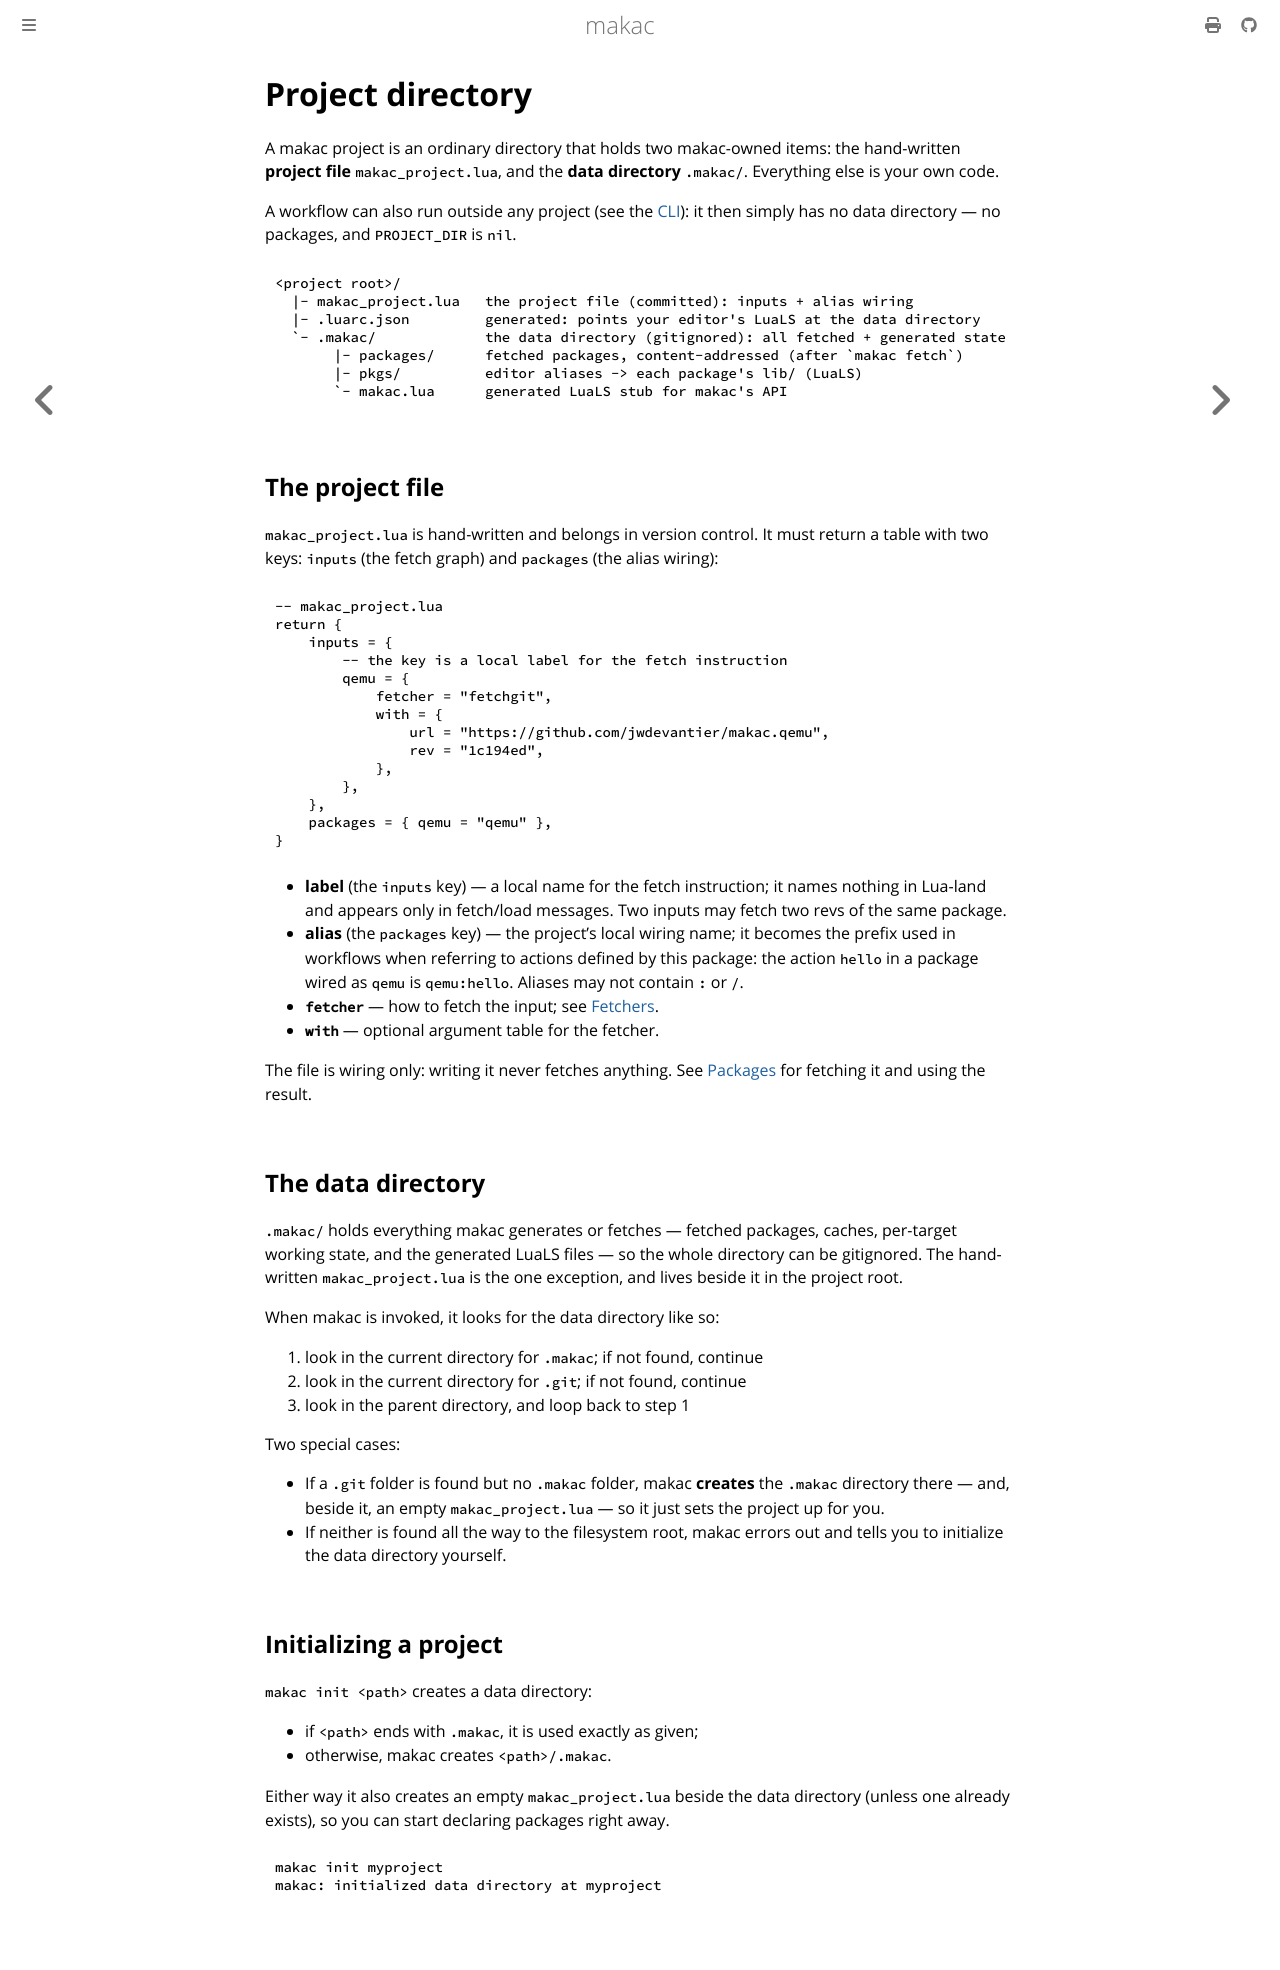

repository: jwdevantier/makac · page: concepts/project-directory.html · generator: mdbook

<!-- SPDX-FileCopyrightText: 2026 Jesper Wendel Devantier -->
<!-- SPDX-License-Identifier: CC0-1.0 -->

# Project directory

A makac project is an ordinary directory that holds two makac-owned items: the
hand-written **project file** `makac_project.lua`, and the **data directory**
`.makac/`. Everything else is your own code.

A workflow can also run outside any project (see the
[CLI](../reference/cli.md)): it then simply has no data directory — no packages,
and `PROJECT_DIR` is `nil`.

```text
<project root>/
  |- makac_project.lua   the project file (committed): inputs + alias wiring
  |- .luarc.json         generated: points your editor's LuaLS at the data directory
  `- .makac/             the data directory (gitignored): all fetched + generated state
       |- packages/      fetched packages, content-addressed (after `makac fetch`)
       |- pkgs/          editor aliases -> each package's lib/ (LuaLS)
       `- makac.lua      generated LuaLS stub for makac's API
```

## The project file

`makac_project.lua` is hand-written and belongs in version control. It must
return a table with two keys: `inputs` (the fetch graph) and `packages` (the
alias wiring):

```lua
-- makac_project.lua
return {
    inputs = {
        -- the key is a local label for the fetch instruction
        qemu = {
            fetcher = "fetchgit",
            with = {
                url = "https://github.com/jwdevantier/makac.qemu",
                rev = "1c194ed",
            },
        },
    },
    packages = { qemu = "qemu" },
}
```

- **label** (the `inputs` key) — a local name for the fetch instruction; it
  names nothing in Lua-land and appears only in fetch/load messages. Two inputs
  may fetch two revs of the same package.
- **alias** (the `packages` key) — the project's local wiring name; it becomes
  the prefix used in workflows when referring to actions defined by this
  package: the action `hello` in a package wired as `qemu` is `qemu:hello`.
  Aliases may not contain `:` or `/`.
- **`fetcher`** — how to fetch the input; see [Fetchers](../reference/fetchers.md).
- **`with`** — optional argument table for the fetcher.

The file is wiring only: writing it never fetches anything. See
[Packages](packages.md) for fetching it and using the result.

## The data directory

`.makac/` holds everything makac generates or fetches — fetched packages,
caches, per-target working state, and the generated LuaLS files — so the whole
directory can be gitignored. The hand-written `makac_project.lua` is the one
exception, and lives beside it in the project root.

When makac is invoked, it looks for the data directory like so:

1. look in the current directory for `.makac`; if not found, continue
2. look in the current directory for `.git`; if not found, continue
3. look in the parent directory, and loop back to step 1

Two special cases:

- If a `.git` folder is found but no `.makac` folder, makac **creates** the
  `.makac` directory there — and, beside it, an empty `makac_project.lua` — so
  it just sets the project up for you.
- If neither is found all the way to the filesystem root, makac errors out and
  tells you to initialize the data directory yourself.

## Initializing a project

`makac init <path>` creates a data directory:

- if `<path>` ends with `.makac`, it is used exactly as given;
- otherwise, makac creates `<path>/.makac`.

Either way it also creates an empty `makac_project.lua` beside the data
directory (unless one already exists), so you can start declaring packages right
away.

```bash
makac init myproject
makac: initialized data directory at myproject
```
